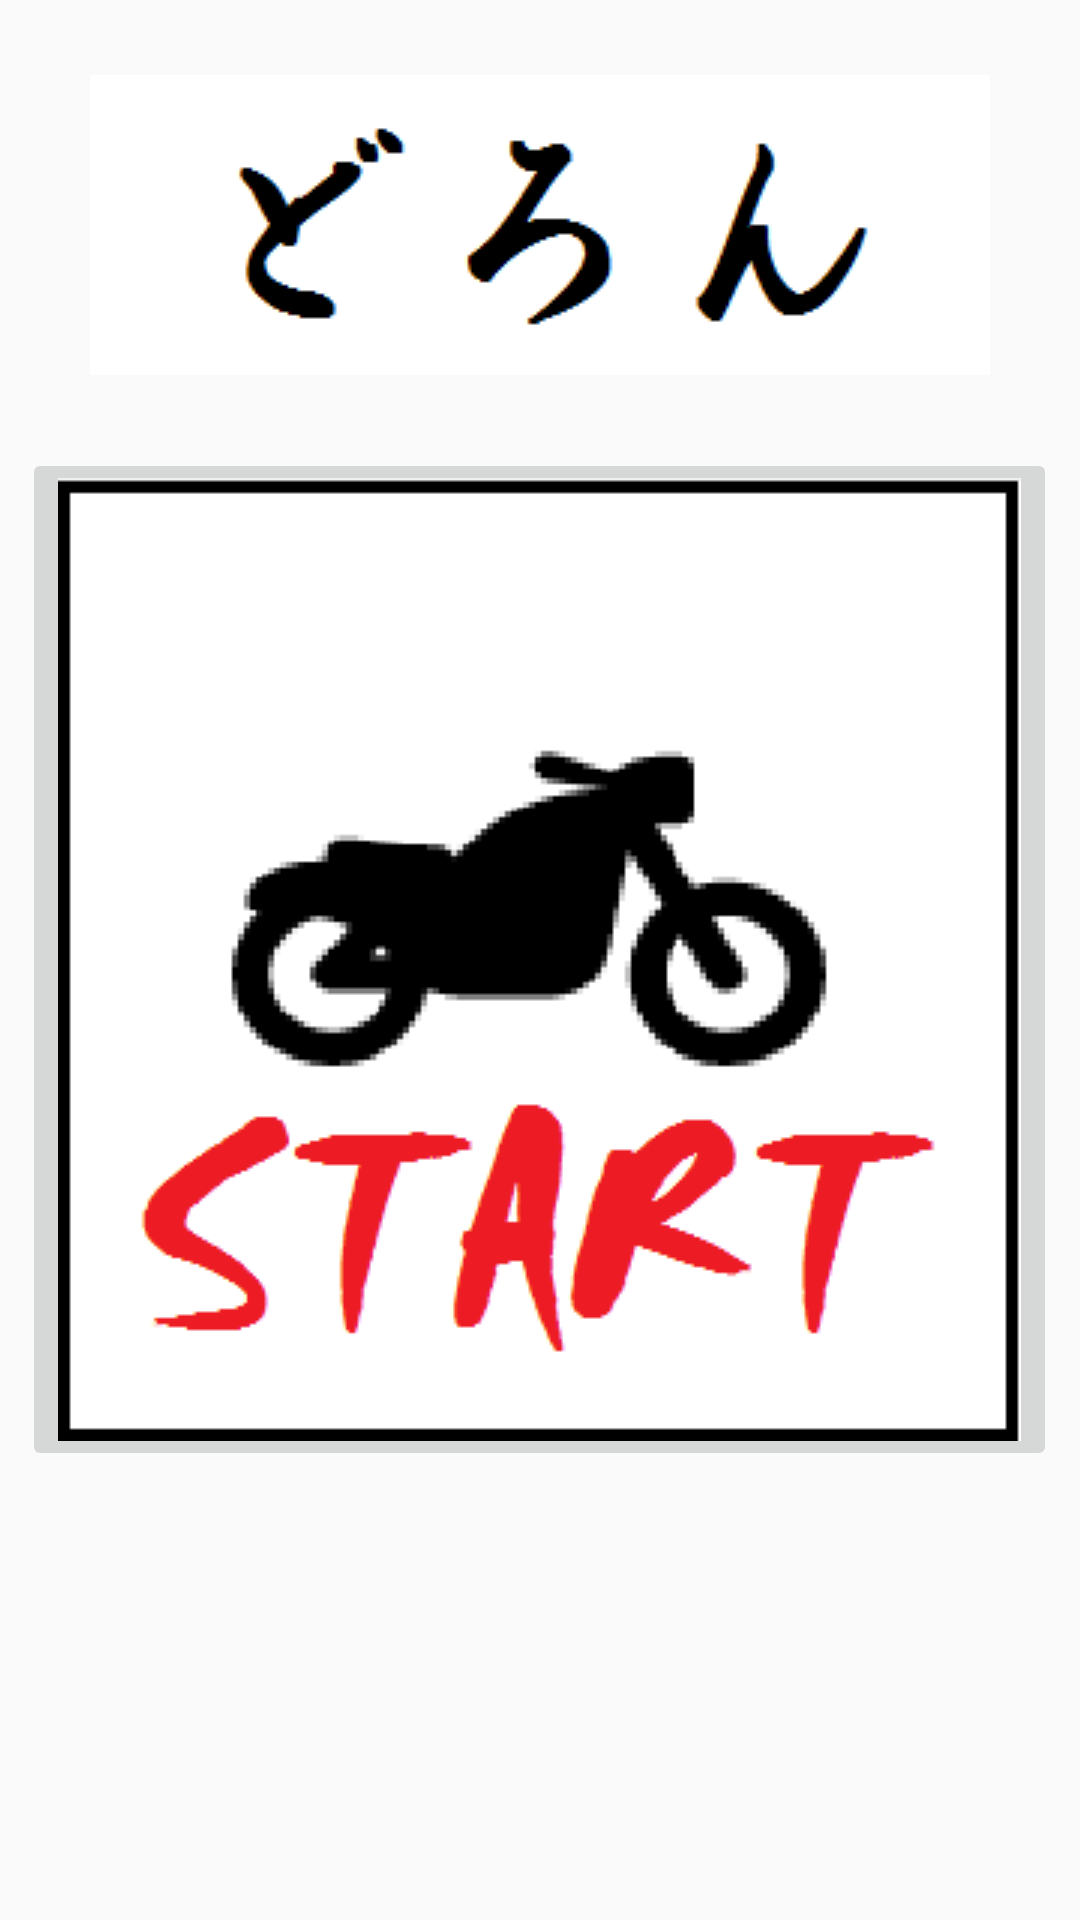

Write the Android layout XML for this screen, with the resource values it uses.
<!-- AndroidManifest.xml: application theme AppTheme -->
<!-- res/layout/activity_title.xml -->
<?xml version="1.0" encoding="utf-8"?>

<RelativeLayout xmlns:android="http://schemas.android.com/apk/res/android"
    xmlns:tools="http://schemas.android.com/tools"
    android:layout_width="match_parent"
    android:layout_height="match_parent"
    android:paddingBottom="@dimen/activity_vertical_margin"
    android:paddingLeft="@dimen/activity_horizontal_margin"
    android:paddingRight="@dimen/activity_horizontal_margin"
    android:paddingTop="@dimen/activity_vertical_margin"
    tools:context="com.example.dron_android.TitleActivity">

    <ImageButton
        android:layout_width="wrap_content"
        android:layout_height="wrap_content"
        android:id="@+id/imageView"
        android:src="@drawable/start"
        android:layout_marginTop="10dp"
        android:layout_marginBottom="10dp"
        android:layout_centerHorizontal="true"
        android:layout_centerVertical="true" />

    <ImageView
        android:layout_width="300dp"
        android:layout_height="100dp"
        android:id="@+id/imageView2"
        android:src="@drawable/titleName"
        android:layout_marginTop="25dp"
        android:layout_alignParentTop="true"
        android:layout_centerHorizontal="true" />

</RelativeLayout>
<!-- resources referenced by this layout -->
<resources>
  <!-- drawable start: png bitmap (drawable, 6938 bytes) -->
  <!-- drawable titleName: png bitmap (drawable, 1692 bytes) -->
  <style name="AppTheme" parent="Theme.AppCompat.Light">
          
          <item name="windowNoTitle">true</item>
          <item name="windowActionBar">false</item>
          <item name="android:windowFullscreen">true</item>
          <item name="android:windowContentOverlay">@null</item>
          <item name="colorPrimary">@color/colorPrimary</item>
          <item name="colorPrimaryDark">@color/colorPrimaryDark</item>
          <item name="colorAccent">@color/colorAccent</item>
      </style>
  <!-- not gathered from this repository: default colours our renderer supplied (Android Studio template values) -->
  <color name="colorPrimary">#FF6200EE</color>
  <color name="colorPrimaryDark">#FF3700B3</color>
  <color name="colorAccent">#FF03DAC5</color>
</resources>
